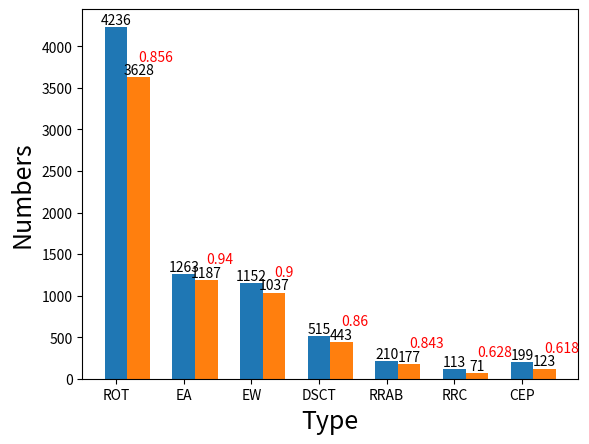

Write Python code to recreate this figure.
# -*- coding: utf-8 -*-
"""
Created on Sat Jan  1 14:19:50 2022

[redacted]
"""

"""
    默认的是竖值条形图
"""
import numpy as np
import matplotlib.pyplot as plt
import matplotlib
# 将全局的字体设置为黑体
#matplotlib.rcParams['font.family'] = 'SimHei'
## 数据
#N = 5
#y = [20, 10, 30, 25, 15]
#x = np.arange(N)
## 添加地名坐标
#str1 = ("北京", "上海", "武汉", "深圳", "重庆")
## 绘图 x x轴， height 高度, 默认：color="blue", width=0.8
#p1 = plt.bar(x, height=y, width=0.5, label="城市指标", tick_label=str1)
## 添加数据标签
#for a, b in zip(x, y):
#    plt.text(a, b + 0.05, '%.0f' % b, ha='center', va='bottom', fontsize=10)
## 添加图例
#plt.legend()
## 展示图形
#plt.show()

bar_width = 0.3
N = 7
x = [1,4,7,10,13,16,19]
x = np.array(x)
targets = [4236, 1263, 1152, 515, 210, 113, 199]
cha = [3628, 1187, 1037, 443, 177, 71, 123]
cn = [0,1,2,3,4,5,6]
str1 = ('ROT', 'EA', 'EW', 'DSCT', 'RRAB', 'RRC', 'CEP')
plt.figure(1)
plt.bar(x, height=targets, width=1, tick_label=str1)
plt.bar(x+1, height=cha, width=1, align="center")
for a, b in zip(x, targets):
    plt.text(a, b + 0.05, '%.0f' % b, ha='center', va='bottom', fontsize=10)
# 添加图例
for a, b in zip(x, cha):
    plt.text(a+1, b + 0.05, '%.0f' % b, ha='center', va='bottom', fontsize=10)

for i in range(0,7):
    plt.text(x[i]+1, cha[i]+200 , str(np.round(cha[i]/targets[i],3)), c='r')   

plt.xlabel('Type',fontsize=18)
plt.ylabel('Numbers',fontsize=18)